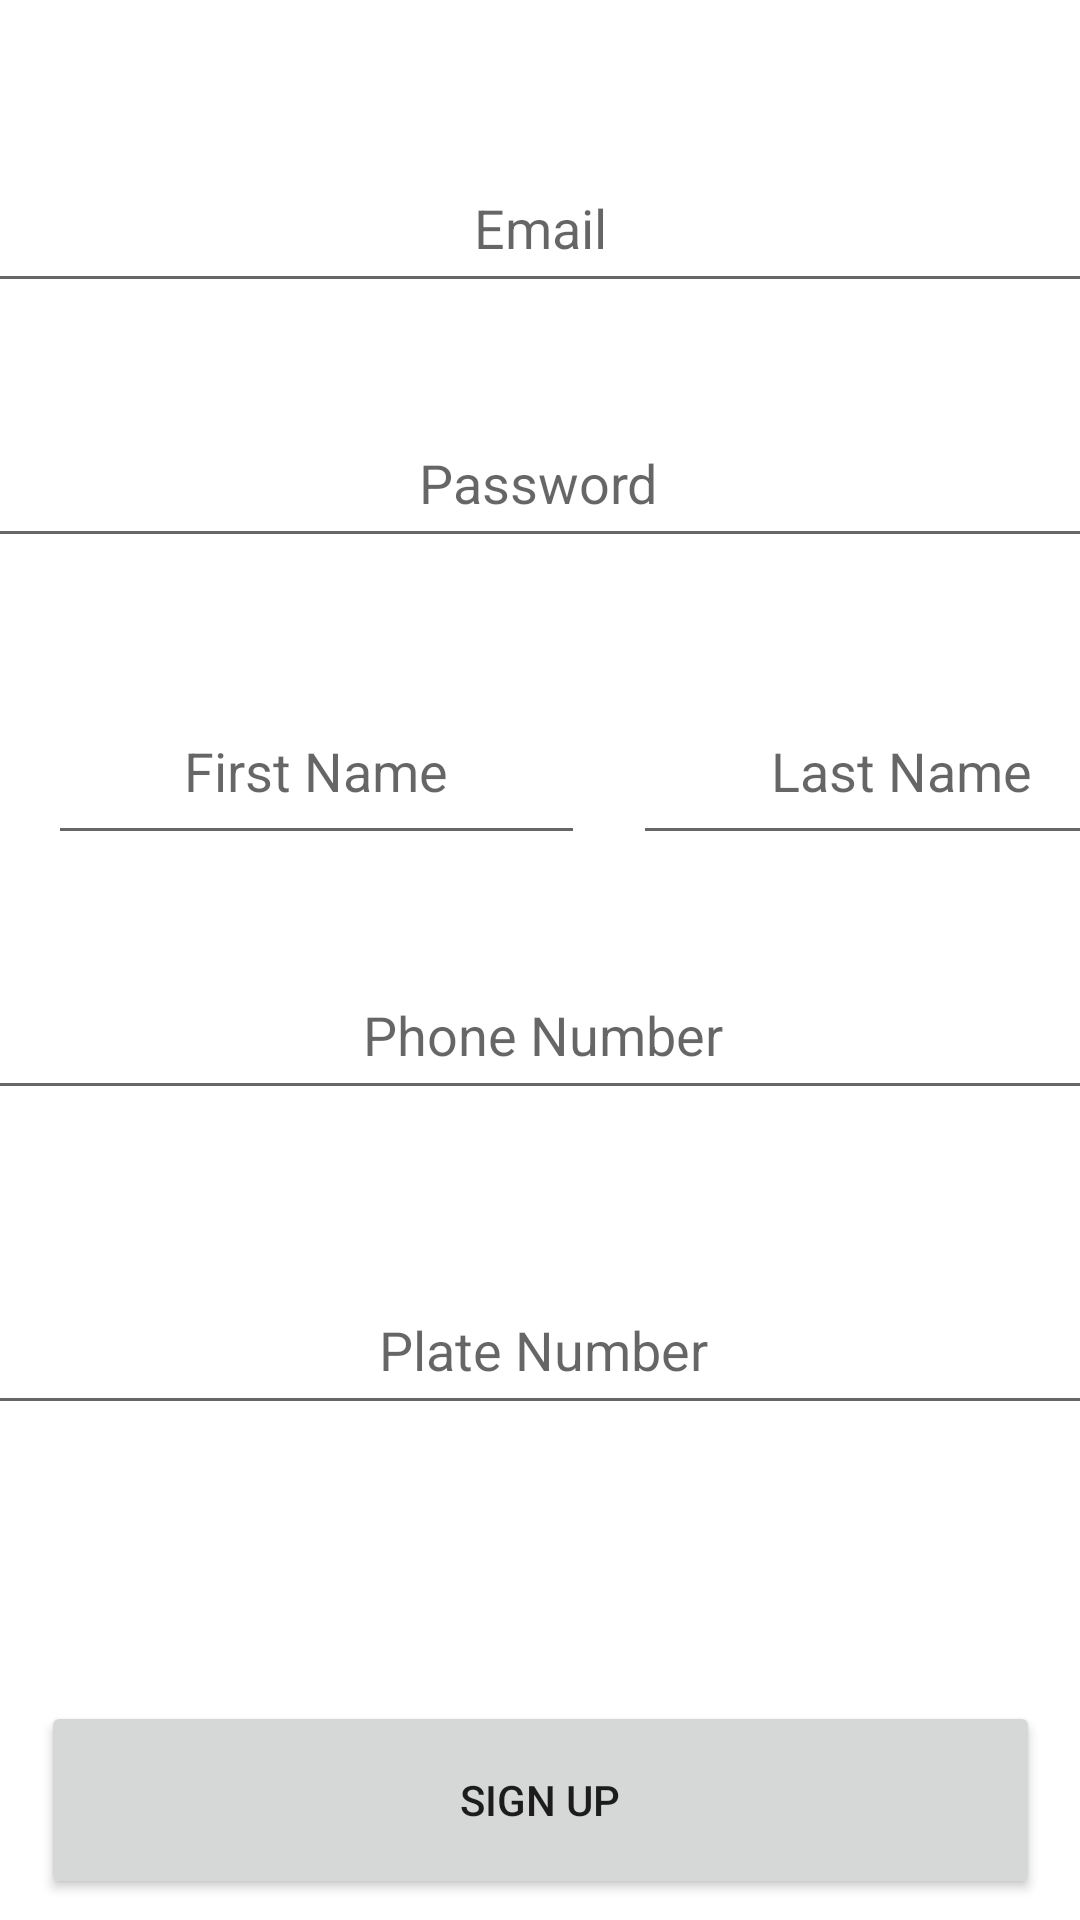

Reconstruct the res/layout file that produces this screen, plus the resources it refers to.
<!-- AndroidManifest.xml: application theme Theme.ParkingProject -->
<!-- res/layout/activity_signup.xml -->
<?xml version="1.0" encoding="utf-8"?>
<androidx.constraintlayout.widget.ConstraintLayout xmlns:android="http://schemas.android.com/apk/res/android"
    xmlns:app="http://schemas.android.com/apk/res-auto"
    xmlns:tools="http://schemas.android.com/tools"
    android:layout_width="match_parent"
    android:layout_height="match_parent"
    tools:context=".SignUpActivity">


    <Button
        android:id="@+id/btn_sign_up"
        android:layout_width="333dp"
        android:layout_height="66dp"
        android:layout_marginTop="92dp"
        android:text="Sign Up"
        app:layout_constraintEnd_toEndOf="parent"
        app:layout_constraintStart_toStartOf="parent"
        app:layout_constraintTop_toBottomOf="@+id/editPlateNumber" />

    <EditText
        android:id="@+id/editFirstName"
        android:layout_width="179dp"
        android:layout_height="59dp"
        android:layout_marginStart="16dp"
        android:layout_marginTop="40dp"
        android:ems="10"
        android:hint="First Name"
        android:inputType="textPersonName"
        android:textAlignment="center"
        app:layout_constraintStart_toStartOf="parent"
        app:layout_constraintTop_toBottomOf="@+id/editPassword" />

    <EditText
        android:id="@+id/editLastName"
        android:layout_width="179dp"
        android:layout_height="59dp"
        android:layout_marginStart="16dp"
        android:layout_marginTop="40dp"
        android:ems="10"
        android:hint="Last Name"
        android:inputType="textPersonName"
        android:textAlignment="center"
        app:layout_constraintStart_toEndOf="@+id/editFirstName"
        app:layout_constraintTop_toBottomOf="@+id/editPassword" />

    <EditText
        android:id="@+id/editEmail"
        android:layout_width="377dp"
        android:layout_height="53dp"
        android:layout_marginTop="48dp"
        android:ems="10"
        android:hint="Email"
        android:inputType="textEmailAddress"
        android:textAlignment="center"
        app:layout_constraintEnd_toEndOf="parent"
        app:layout_constraintHorizontal_bias="0.529"
        app:layout_constraintStart_toStartOf="parent"
        app:layout_constraintTop_toTopOf="parent" />

    <EditText
        android:id="@+id/editPassword"
        android:layout_width="377dp"
        android:layout_height="53dp"
        android:layout_marginTop="32dp"
        android:ems="10"
        android:hint="Password"
        android:inputType="text"
        android:textAlignment="center"
        app:layout_constraintEnd_toEndOf="parent"
        app:layout_constraintHorizontal_bias="0.558"
        app:layout_constraintStart_toStartOf="parent"
        app:layout_constraintTop_toBottomOf="@+id/editEmail" />

    <EditText
        android:id="@+id/editPhoneNumber"
        android:layout_width="377dp"
        android:layout_height="53dp"
        android:layout_marginTop="32dp"
        android:ems="12"
        android:maxLength="10"
        android:hint="Phone Number"
        android:inputType="number"
        android:textAlignment="center"
        app:layout_constraintEnd_toEndOf="parent"
        app:layout_constraintHorizontal_bias="0.47"
        app:layout_constraintStart_toStartOf="parent"
        app:layout_constraintTop_toBottomOf="@+id/editFirstName" />

    <EditText
        android:id="@+id/editPlateNumber"
        android:layout_width="377dp"
        android:layout_height="53dp"
        android:layout_marginTop="52dp"
        android:ems="10"
        android:hint="Plate Number"
        android:inputType="text"
        android:maxLength="8"
        android:textAlignment="center"
        app:layout_constraintEnd_toEndOf="parent"
        app:layout_constraintHorizontal_bias="0.47"
        app:layout_constraintStart_toStartOf="parent"
        app:layout_constraintTop_toBottomOf="@+id/editPhoneNumber" />

</androidx.constraintlayout.widget.ConstraintLayout>
<!-- resources referenced by this layout -->
<resources>
  <style name="Theme.ParkingProject" parent="Theme.MaterialComponents.DayNight.DarkActionBar">
          
          <item name="colorPrimary">@color/purple_500</item>
          <item name="colorPrimaryVariant">@color/purple_700</item>
          <item name="colorOnPrimary">@color/white</item>
          
          <item name="colorSecondary">@color/teal_200</item>
          <item name="colorSecondaryVariant">@color/teal_700</item>
          <item name="colorOnSecondary">@color/black</item>
          
          <item name="android:statusBarColor" tools:targetApi="l">?attr/colorPrimaryVariant</item>
          
      </style>
  <color name="purple_500">#FF6200EE</color>
  <color name="purple_700">#FF3700B3</color>
  <color name="white">#FFFFFFFF</color>
  <color name="teal_200">#FF03DAC5</color>
  <color name="teal_700">#FF018786</color>
  <color name="black">#FF000000</color>
</resources>
